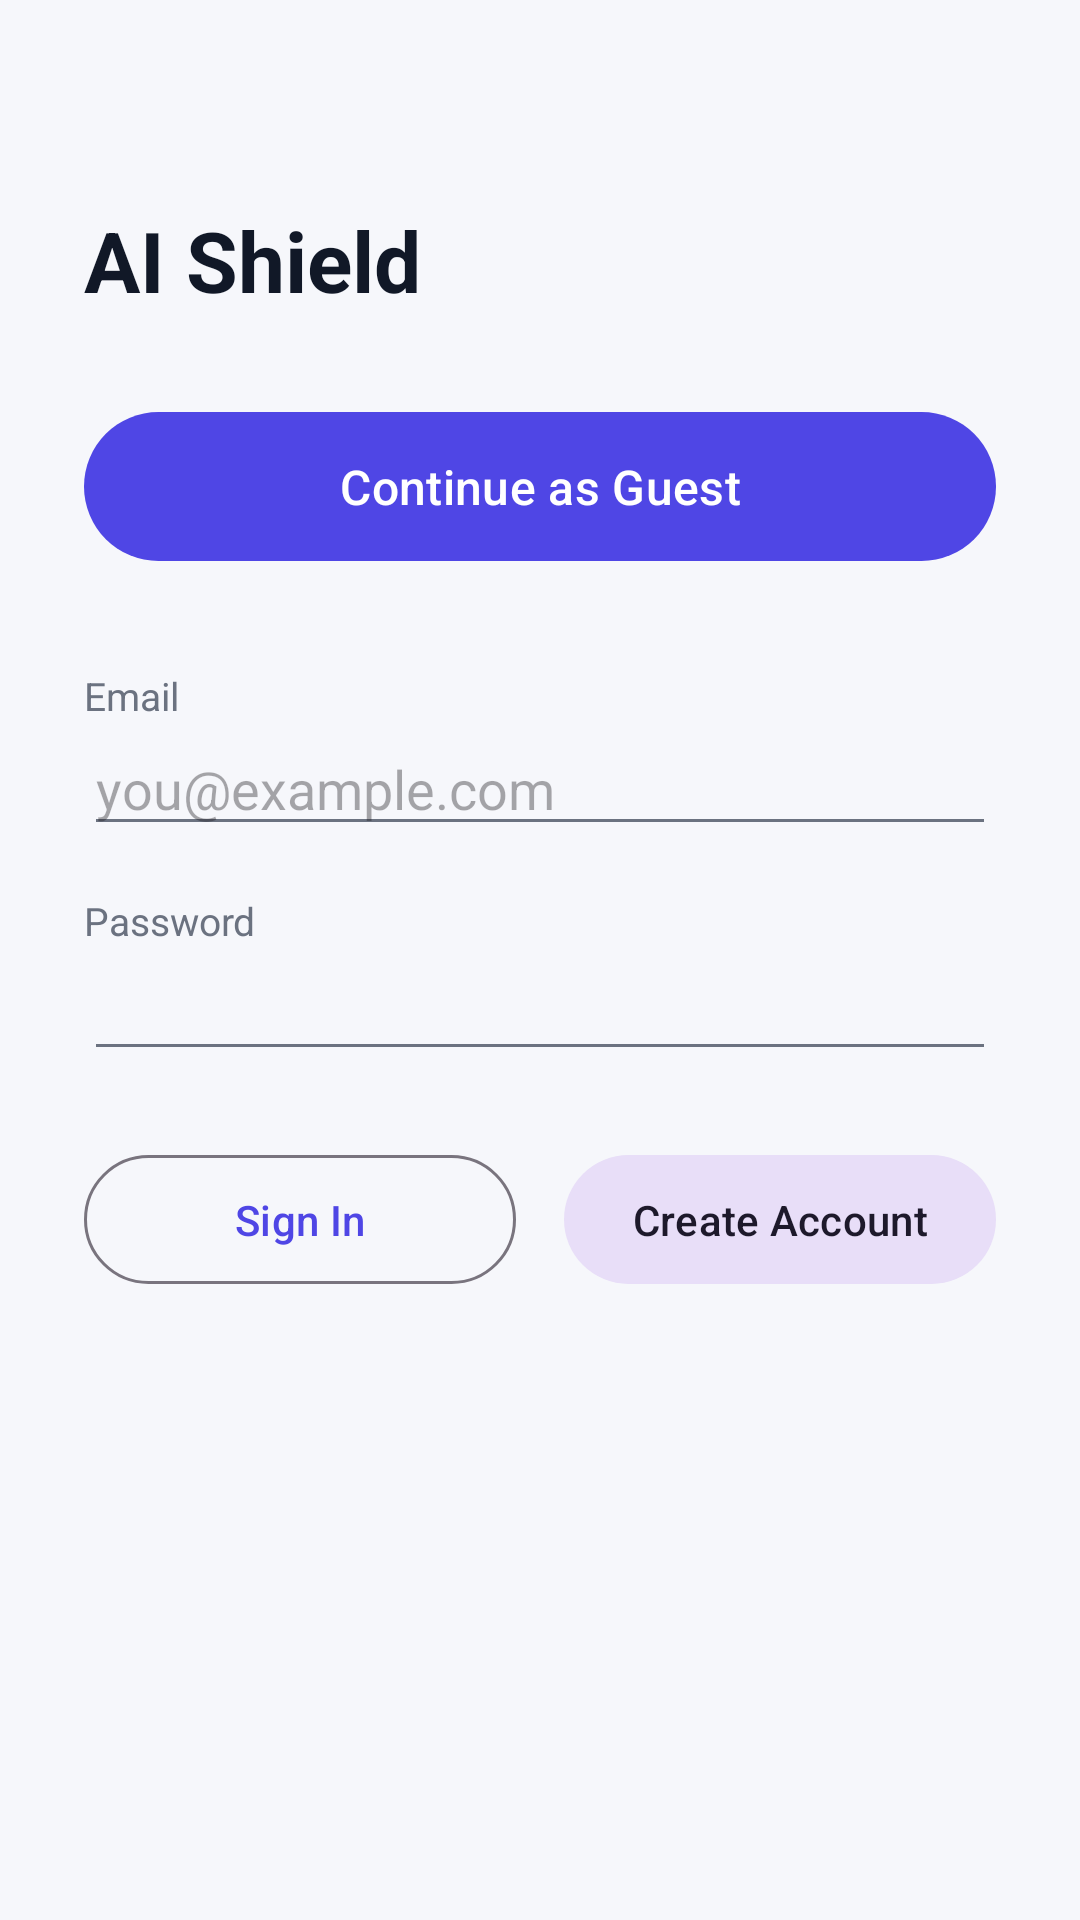

Write the Android layout XML for this screen, with the resource values it uses.
<!-- AndroidManifest.xml: application theme Theme.AIShield -->
<!-- res/layout/activity_auth.xml -->
<?xml version="1.0" encoding="utf-8"?>
<ScrollView xmlns:android="http://schemas.android.com/apk/res/android"
    android:layout_width="match_parent"
    android:layout_height="match_parent"
    android:background="@color/bg"
    android:fillViewport="true">

    <LinearLayout
        android:layout_width="match_parent"
        android:layout_height="wrap_content"
        android:orientation="vertical"
        android:padding="28dp">

        <TextView
            android:layout_width="wrap_content"
            android:layout_height="wrap_content"
            android:layout_marginTop="40dp"
            android:text="@string/onboarding_title"
            android:textColor="@color/text_primary"
            android:textSize="28sp"
            android:textStyle="bold" />

        <com.google.android.material.button.MaterialButton
            android:id="@+id/btnGuest"
            android:layout_width="match_parent"
            android:layout_height="wrap_content"
            android:layout_marginTop="28dp"
            android:padding="14dp"
            android:text="@string/btn_guest"
            android:textSize="16sp" />

        <TextView
            android:layout_width="wrap_content"
            android:layout_height="wrap_content"
            android:layout_marginTop="32dp"
            android:text="@string/hint_email"
            android:textColor="@color/text_secondary"
            android:textSize="13sp" />

        <EditText
            android:id="@+id/etEmail"
            android:layout_width="match_parent"
            android:layout_height="wrap_content"
            android:hint="you@example.com"
            android:importantForAutofill="no"
            android:inputType="textEmailAddress"
            android:textColor="@color/text_primary" />

        <TextView
            android:layout_width="wrap_content"
            android:layout_height="wrap_content"
            android:layout_marginTop="16dp"
            android:text="@string/hint_password"
            android:textColor="@color/text_secondary"
            android:textSize="13sp" />

        <EditText
            android:id="@+id/etPassword"
            android:layout_width="match_parent"
            android:layout_height="wrap_content"
            android:importantForAutofill="no"
            android:inputType="textPassword"
            android:textColor="@color/text_primary" />

        <LinearLayout
            android:layout_width="match_parent"
            android:layout_height="wrap_content"
            android:layout_marginTop="24dp"
            android:orientation="horizontal">

            <com.google.android.material.button.MaterialButton
                android:id="@+id/btnSignIn"
                style="@style/Widget.Material3.Button.OutlinedButton"
                android:layout_width="0dp"
                android:layout_height="wrap_content"
                android:layout_marginEnd="8dp"
                android:layout_weight="1"
                android:padding="12dp"
                android:text="@string/btn_sign_in" />

            <com.google.android.material.button.MaterialButton
                android:id="@+id/btnSignUp"
                style="@style/Widget.Material3.Button.TonalButton"
                android:layout_width="0dp"
                android:layout_height="wrap_content"
                android:layout_marginStart="8dp"
                android:layout_weight="1"
                android:padding="12dp"
                android:text="@string/btn_sign_up" />
        </LinearLayout>

        <TextView
            android:id="@+id/tvAuthMsg"
            android:layout_width="match_parent"
            android:layout_height="wrap_content"
            android:layout_marginTop="16dp"
            android:textColor="@color/score_alert"
            android:visibility="gone" />
    </LinearLayout>
</ScrollView>
<!-- resources referenced by this layout -->
<resources>
  <color name="bg">#F6F7FB</color>
  <color name="score_alert">#DC2626</color>
  <color name="text_primary">#111827</color>
  <color name="text_secondary">#6B7280</color>
  <string name="btn_guest">Continue as Guest</string>
  <string name="btn_sign_in">Sign In</string>
  <string name="btn_sign_up">Create Account</string>
  <string name="hint_email">Email</string>
  <string name="hint_password">Password</string>
  <string name="onboarding_title">AI Shield</string>
  <style name="Theme.AIShield" parent="Theme.Material3.DayNight.NoActionBar">
          <item name="colorPrimary">@color/purple_primary</item>
          <item name="colorOnPrimary">@color/card</item>
          <item name="colorPrimaryContainer">@color/purple_dark</item>
          <item name="colorOnPrimaryContainer">@color/card</item>
          <item name="colorSecondary">@color/amber</item>
          <item name="android:colorBackground">@color/bg</item>
          <item name="colorSurface">@color/card</item>
          <item name="android:statusBarColor">@color/bg</item>
          <item name="android:windowLightStatusBar">true</item>
          <item name="android:textColorPrimary">@color/text_primary</item>
          <item name="android:textColorSecondary">@color/text_secondary</item>
      </style>
  <color name="purple_primary">#4F46E5</color>
  <color name="card">#FFFFFF</color>
  <color name="purple_dark">#3730A3</color>
  <color name="amber">#F59E0B</color>
</resources>
